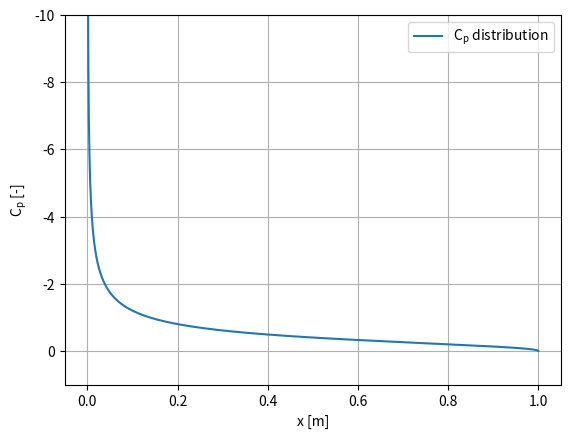

This chart was generated by the following Python code:
import numpy as np
import matplotlib.pyplot as plt

# Define the conditions
Vinf = 10.  # [m/s]
AoA = 0.1  # [rad]

AoA_min = -0.5  # [rad]
AoA_max = 0.5  # [rad]
n_angles = 100  # [-]
AoA_range = np.linspace(AoA_min, AoA_max, n_angles)  # [rad]

rho = 1.225  # [kg/m3]
chord = 1  # [m]
n_sections = 150  # [-]

def theta_discr(n_sections):
    theta_discr = np.linspace(0, np.pi, n_sections)
    return theta_discr

def theta2(thetas):
    theta2 = np.zeros(len(thetas)-1)
    for i in range(len(theta2)):
        theta2[i] = (thetas[i] + thetas[i+1])/2
    return theta2

def x_discr(thetas, chord):
    return chord / 2 * (1 - np.cos(thetas))

def get_local_vorticity(AoA, Vinf, thetas):
    # Inputs:
    # list or array of theta locations [rad]
    # angle of attack [rad]
    # free stream velocity [m/s]
    # Output:
    # Array of vorticity at theta points
    vorticities = 2 * Vinf * AoA * (1 + np.cos(thetas)) / np.sin(thetas)
    return vorticities

def lift_calc(rho, Vinf, vorticity, chord, thetas):
    # Inputs:
    # Vorticity distribution, Vinf, rho, chord, array of theta values
    # Outputs:
    # lift per unit span, lift coefficient
    lprime = 0.5 * chord * rho * Vinf * np.trapz(vorticity * np.sin(thetas), thetas)
    C_l = lprime / (0.5 * rho * Vinf * Vinf * chord)
    return lprime, C_l


def moment_calc(rho, Vinf, vorticity, chord, thetas):
    # Inputs:
    # density, freestream velocity, array of vorticity distribution, chordlength, array of theta distribution
    # Outputs:
    # moment coefficient per unit span, moment coefficient
    Mprime_LE = -0.25 * chord * chord * rho * Vinf * np.trapz(vorticity * (1 - np.cos(thetas)) * np.sin(thetas), thetas)
    C_M_LE = Mprime_LE / (0.5 * rho * Vinf * Vinf * chord * chord)
    return Mprime_LE, C_M_LE


def delta_Cp_calc(Vinf, vorticity):
    # Code to obtain delta-cp at the individual stations of the airfoil, using the freestream velocity and the vorticity distribution
    return -2 * vorticity / Vinf

def plot_Cl_alpha(AoA_range, chord, n_sections, Vinf, rho):
    thetas = theta_discr(n_sections)
    thetas_new = theta2(thetas)

    Cl_range = []

    for AoA in AoA_range:
        vorticities = get_local_vorticity(AoA, Vinf, thetas_new)
        lift = lift_calc(rho, Vinf, vorticities, chord, thetas_new)
        Cl_range.append(lift[1])

    ref_Clalpha = 2 * np.pi * AoA_range
    delta = Cl_range - ref_Clalpha
    plt.plot(AoA_range, Cl_range, label="$\mathregular{C_{l}}$ using thin-airfoil theory")
    plt.plot(AoA_range, ref_Clalpha, label="Reference $\mathregular{C_{l}}$ with slope of 2π")
    plt.plot(AoA_range, delta, label="Delta between approximation and reference")
    plt.xlabel(r'$ \alpha $ [rad]')
    plt.ylabel("$\mathregular{C_{l}}$ [-]")
    plt.grid()
    plt.legend()
    plt.show()


def plot_Cm_alpha(AoA_range, chord, n_sections, Vinf, rho):
    thetas = theta_discr(n_sections)
    thetas_new = theta2(thetas)

    Cm_range = []

    for AoA in AoA_range:
        vorticities = get_local_vorticity(AoA, Vinf, thetas_new)
        moments = moment_calc(rho, Vinf, vorticities, chord, thetas_new)
        Cm_range.append(moments[1])

    ref_Cmalpha = -0.5 * np.pi * AoA_range
    delta = Cm_range - ref_Cmalpha
    plt.plot(AoA_range, Cm_range, label="$\mathregular{C_{m_{LE}}}$ using thin-airfoil theory")
    plt.plot(AoA_range, ref_Cmalpha, label="Reference $\mathregular{C_{m_{LE}}}$ with slope of -0.5π")
    plt.plot(AoA_range, delta, label="Delta between approximation and reference")
    plt.xlabel(r'$ \alpha $ [rad]')
    plt.ylabel("$\mathregular{C_{m_{LE}}}$ [-]")
    plt.grid()
    plt.legend()
    plt.show()


def plot_Cp(AoA, chord, n_sections, Vinf):
    thetas = theta_discr(n_sections)
    thetas_new = theta2(thetas)
    chord_discr = x_discr(thetas_new,chord)
    vorticities = get_local_vorticity(AoA, Vinf, thetas_new)
    delta_Cp = delta_Cp_calc(Vinf, vorticities)
    plt.plot(chord_discr, delta_Cp, label="$\mathregular{C_{p}}$ distribution")
    plt.xlabel("x [m]")
    plt.ylabel("$\mathregular{C_{p}}$ [-]")
    plt.gca().invert_yaxis()
    plt.ylim((1,-10))
    plt.grid()
    plt.legend()
    plt.show()


if __name__ == "__main__":
    # plot_Cl_alpha(AoA_range, chord, n_sections, Vinf, rho)
    # plot_Cm_alpha(AoA_range, chord, n_sections, Vinf, rho)
    plot_Cp(AoA, chord, n_sections, Vinf)

